Photos from the image-classification dataset "data" in the GitHub repository crumeike/ASTRA. Its 6 classes are: slight damage, moderate damage, extensive damage, complete damage, debris, undamaged.

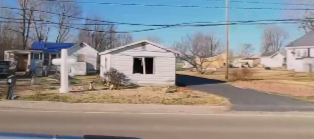
Label: slight damage

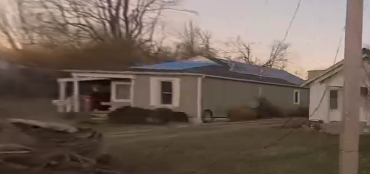
Label: moderate damage

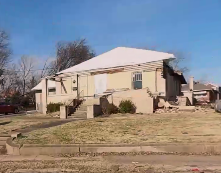
Label: extensive damage

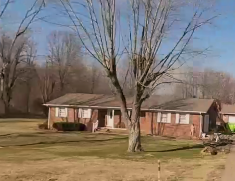
Label: undamaged

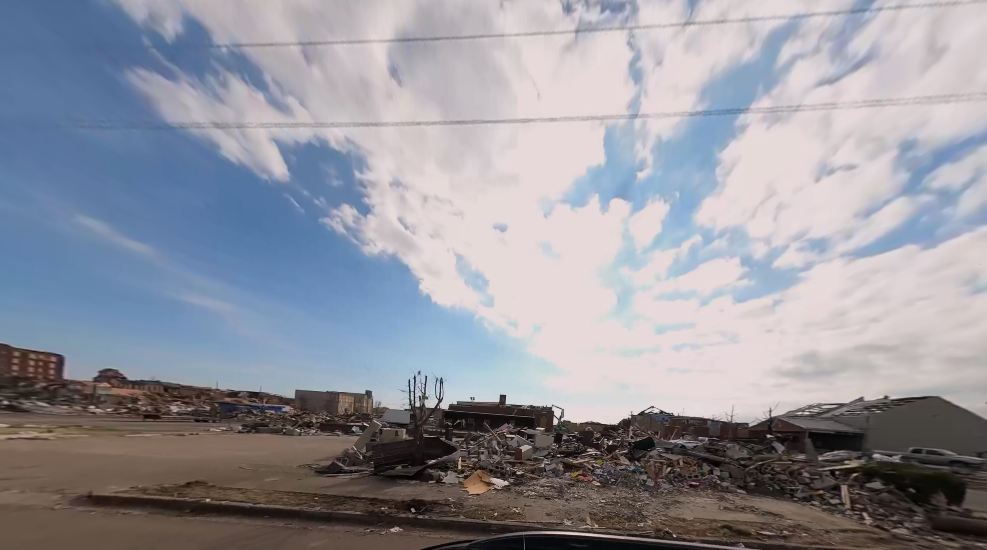
Label: debris

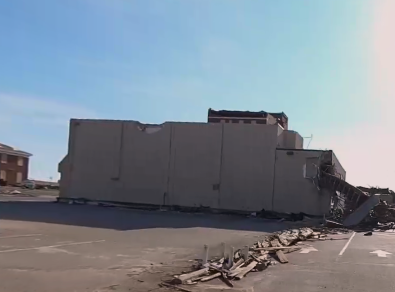
Label: complete damage
